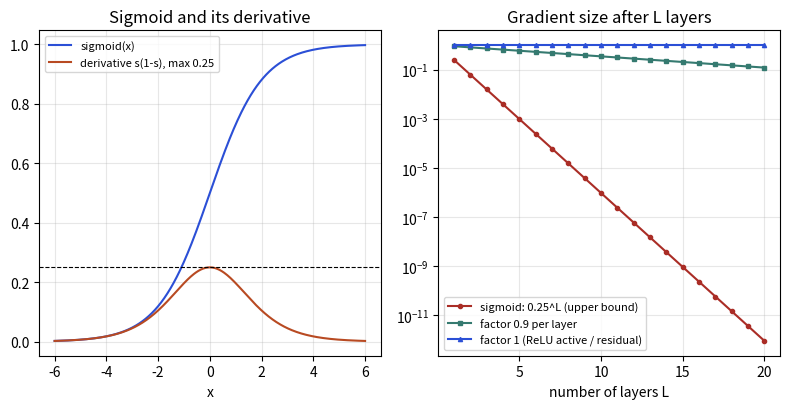

This chart was generated by the following Python code:
import numpy as np, matplotlib
matplotlib.use("Agg")
import matplotlib.pyplot as plt
x = np.linspace(-6, 6, 400); s = 1/(1+np.exp(-x))
fig, axes = plt.subplots(1, 2, figsize=(8, 4.2))
axes[0].plot(x, s, color="#2b4fd6", label="sigmoid(x)")
axes[0].plot(x, s*(1-s), color="#b84a22", label="derivative s(1-s), max 0.25")
axes[0].axhline(0.25, color="k", lw=0.8, ls="--"); axes[0].legend(fontsize=8); axes[0].grid(alpha=0.3)
axes[0].set_xlabel("x"); axes[0].set_title("Sigmoid and its derivative")
L = np.arange(1, 21)
axes[1].semilogy(L, 0.25**L, "o-", color="#aa2d26", ms=3, label="sigmoid: 0.25^L (upper bound)")
axes[1].semilogy(L, 0.9**L, "s-", color="#357a70", ms=3, label="factor 0.9 per layer")
axes[1].semilogy(L, np.ones_like(L, dtype=float), "^-", color="#2b4fd6", ms=3, label="factor 1 (ReLU active / residual)")
axes[1].set_xlabel("number of layers L"); axes[1].set_title("Gradient size after L layers"); axes[1].legend(fontsize=8); axes[1].grid(alpha=0.3, which="both")
fig.tight_layout(); fig.savefig("ch16_vanishing.png", dpi=110)
